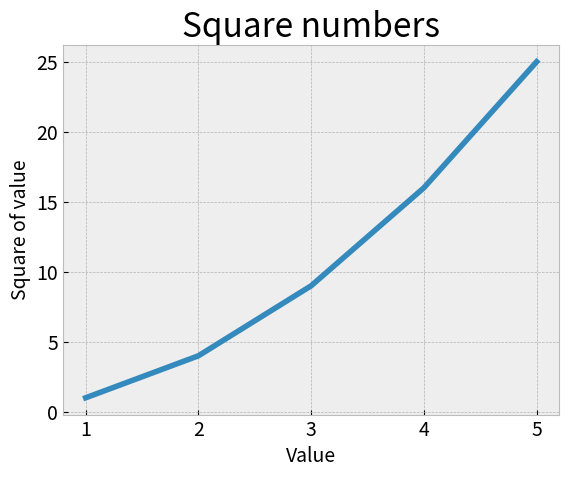

Write Python code to recreate this figure.
import matplotlib.pyplot as plt

input_values = [1, 2, 3, 4, 5]
squares = [1, 4, 9, 16, 25]


plt.style.use('bmh')
fig, ax = plt.subplots()
ax.plot(input_values, squares, linewidth=4)

# Set chart title and label axes.
ax.set_title("Square numbers", fontsize=24)
ax.set_xlabel("Value", fontsize=14)
ax.set_ylabel("Square of value", fontsize=14)

# Set size of tick labels

ax.tick_params(axis='both', which='major', labelsize=14)


plt.show()



#360

